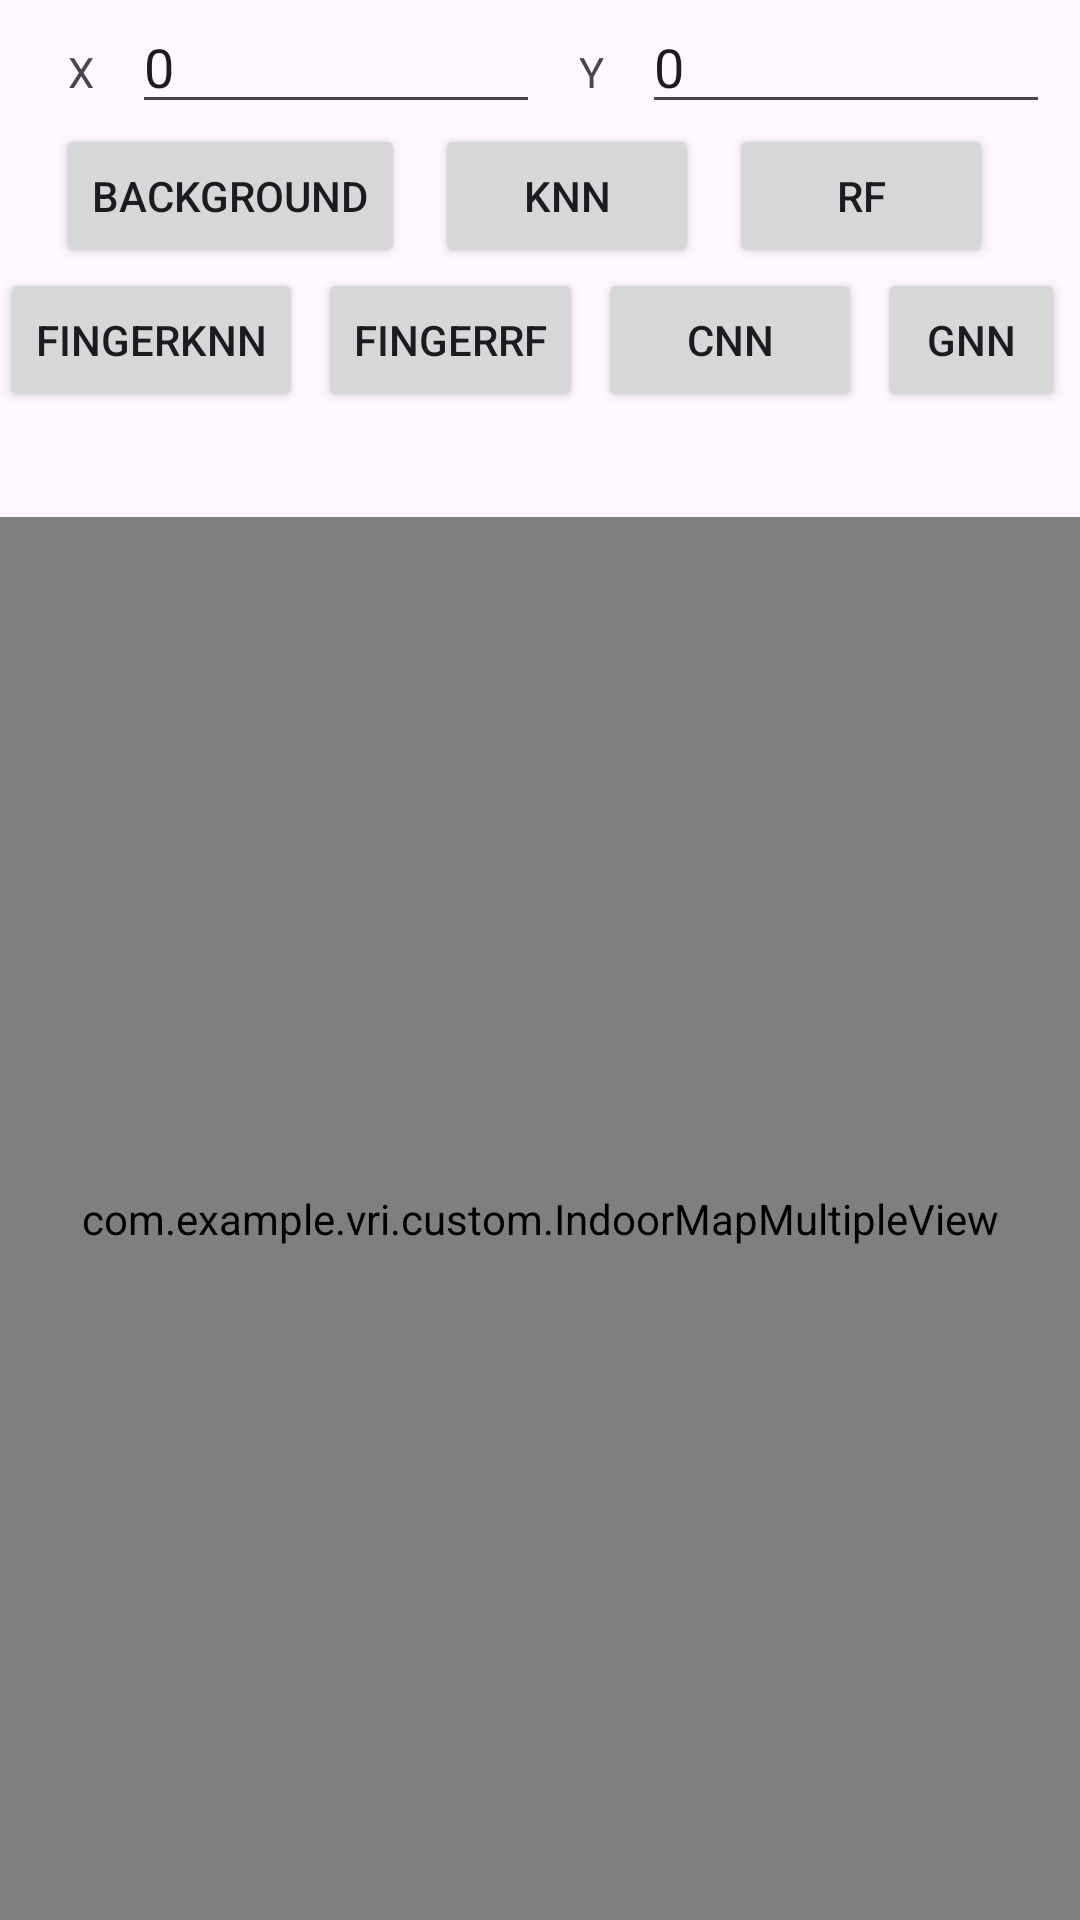

This screen was rendered from an Android layout file. Write that file and the resources it references.
<!-- AndroidManifest.xml: application theme Theme.Vri -->
<!-- res/layout/activity_track.xml -->
<?xml version="1.0" encoding="utf-8"?>
<RelativeLayout xmlns:android="http://schemas.android.com/apk/res/android"
    xmlns:app="http://schemas.android.com/apk/res-auto"
    xmlns:tools="http://schemas.android.com/tools"
    android:id="@+id/track"
    android:layout_width="match_parent"
    android:layout_height="match_parent"
    tools:context=".TrackActivity">
    <LinearLayout
        android:id="@+id/linearLayout1"
        android:layout_width="match_parent"
        android:layout_height="wrap_content"
        android:orientation="vertical">

        
        <LinearLayout
            android:layout_width="match_parent"
            android:orientation="horizontal"
            android:layout_marginHorizontal="10dp"
            android:layout_height="wrap_content">
            <TextView
                android:layout_width="0dp"
                android:layout_weight="1"
                android:gravity="center"
                android:layout_height="wrap_content"
                android:text="X"
                />
            <EditText
                android:id="@+id/text_x"
                android:layout_height="wrap_content"
                android:layout_width="0dp"
                android:layout_weight="4"
                android:text="0"
                android:inputType="numberDecimal"/>
            <TextView
                android:layout_width="0dp"
                android:layout_weight="1"
                android:gravity="center"
                android:layout_height="wrap_content"
                android:text="Y"
                />
            <EditText
                android:id="@+id/text_y"
                android:layout_height="wrap_content"
                android:layout_width="0dp"
                android:layout_weight="4"
                android:text="0"
                android:inputType="numberDecimal"/>
        </LinearLayout>
        <LinearLayout
            android:id="@+id/line1"
            android:layout_width="match_parent"
            android:gravity="center"
            android:layout_height="wrap_content">

            <Button
                android:id="@+id/backgroundButton"
                android:layout_width="wrap_content"
                android:layout_height="wrap_content"
                android:text="BACKGROUND"
                android:layout_marginRight="10dp"
                android:layout_centerHorizontal="true"/>
            <Button
                android:id="@+id/predictButtonKnn"
                android:layout_width="wrap_content"
                android:layout_height="wrap_content"
                android:text="KNN"
                android:layout_marginRight="10dp"
                android:layout_centerHorizontal="true"/>
            <Button
                android:id="@+id/predictButtonRf"
                android:layout_width="wrap_content"
                android:layout_height="wrap_content"
                android:text="RF"
                android:layout_marginRight="10dp"
                android:layout_centerHorizontal="true"/>

        </LinearLayout>
        <LinearLayout
            android:id="@+id/line2"
            android:layout_width="match_parent"
            android:layout_height="match_parent"
            android:gravity="center">


            <Button
                android:id="@+id/predictFingerKnn"
                android:layout_width="wrap_content"
                android:layout_height="wrap_content"
                android:layout_centerHorizontal="true"
                android:layout_marginRight="5dp"
                android:text="FingerKnn" />
            
            <Button
                android:id="@+id/predictFingerRf"
                android:layout_width="wrap_content"
                android:layout_height="wrap_content"
                android:layout_centerHorizontal="true"
                android:layout_marginRight="5dp"
                android:text="FingerRF" />

            <Button
                android:id="@+id/predictCNN"
                android:layout_width="wrap_content"
                android:layout_height="wrap_content"
                android:layout_centerHorizontal="true"
                android:layout_marginRight="5dp"
                android:text="CNN" />
             <Button
                android:id="@+id/predictGNN"
                android:layout_width="wrap_content"
                android:layout_height="wrap_content"
                android:layout_centerHorizontal="true"
                android:layout_marginRight="5dp"
                android:text="GNN" />

        </LinearLayout>

        <TextView
            android:id="@+id/errorTextView"
            android:layout_width="match_parent"
            android:layout_height="wrap_content"
            android:gravity="center"
            android:paddingVertical="4dp"
            android:textSize="14sp"
            android:textStyle="bold"
            android:textColor="@android:color/holo_red_dark"
            android:text="" />

    </LinearLayout>
    <RelativeLayout
        android:layout_below="@+id/linearLayout1"
        android:layout_width="match_parent"
        android:layout_height="match_parent">
        <com.example.vri.custom.IndoorMapMultipleView
            android:layout_marginTop="8dp"
            android:id="@+id/indoorMapView"
            android:layout_width="match_parent"
            android:layout_height="match_parent" >
        </com.example.vri.custom.IndoorMapMultipleView>
    </RelativeLayout>
</RelativeLayout>
<!-- resources referenced by this layout -->
<resources>
  <style name="Theme.Vri" parent="Base.Theme.Vri" />
  <style name="Base.Theme.Vri" parent="Theme.Material3.DayNight.NoActionBar">
          
          
      </style>
</resources>
